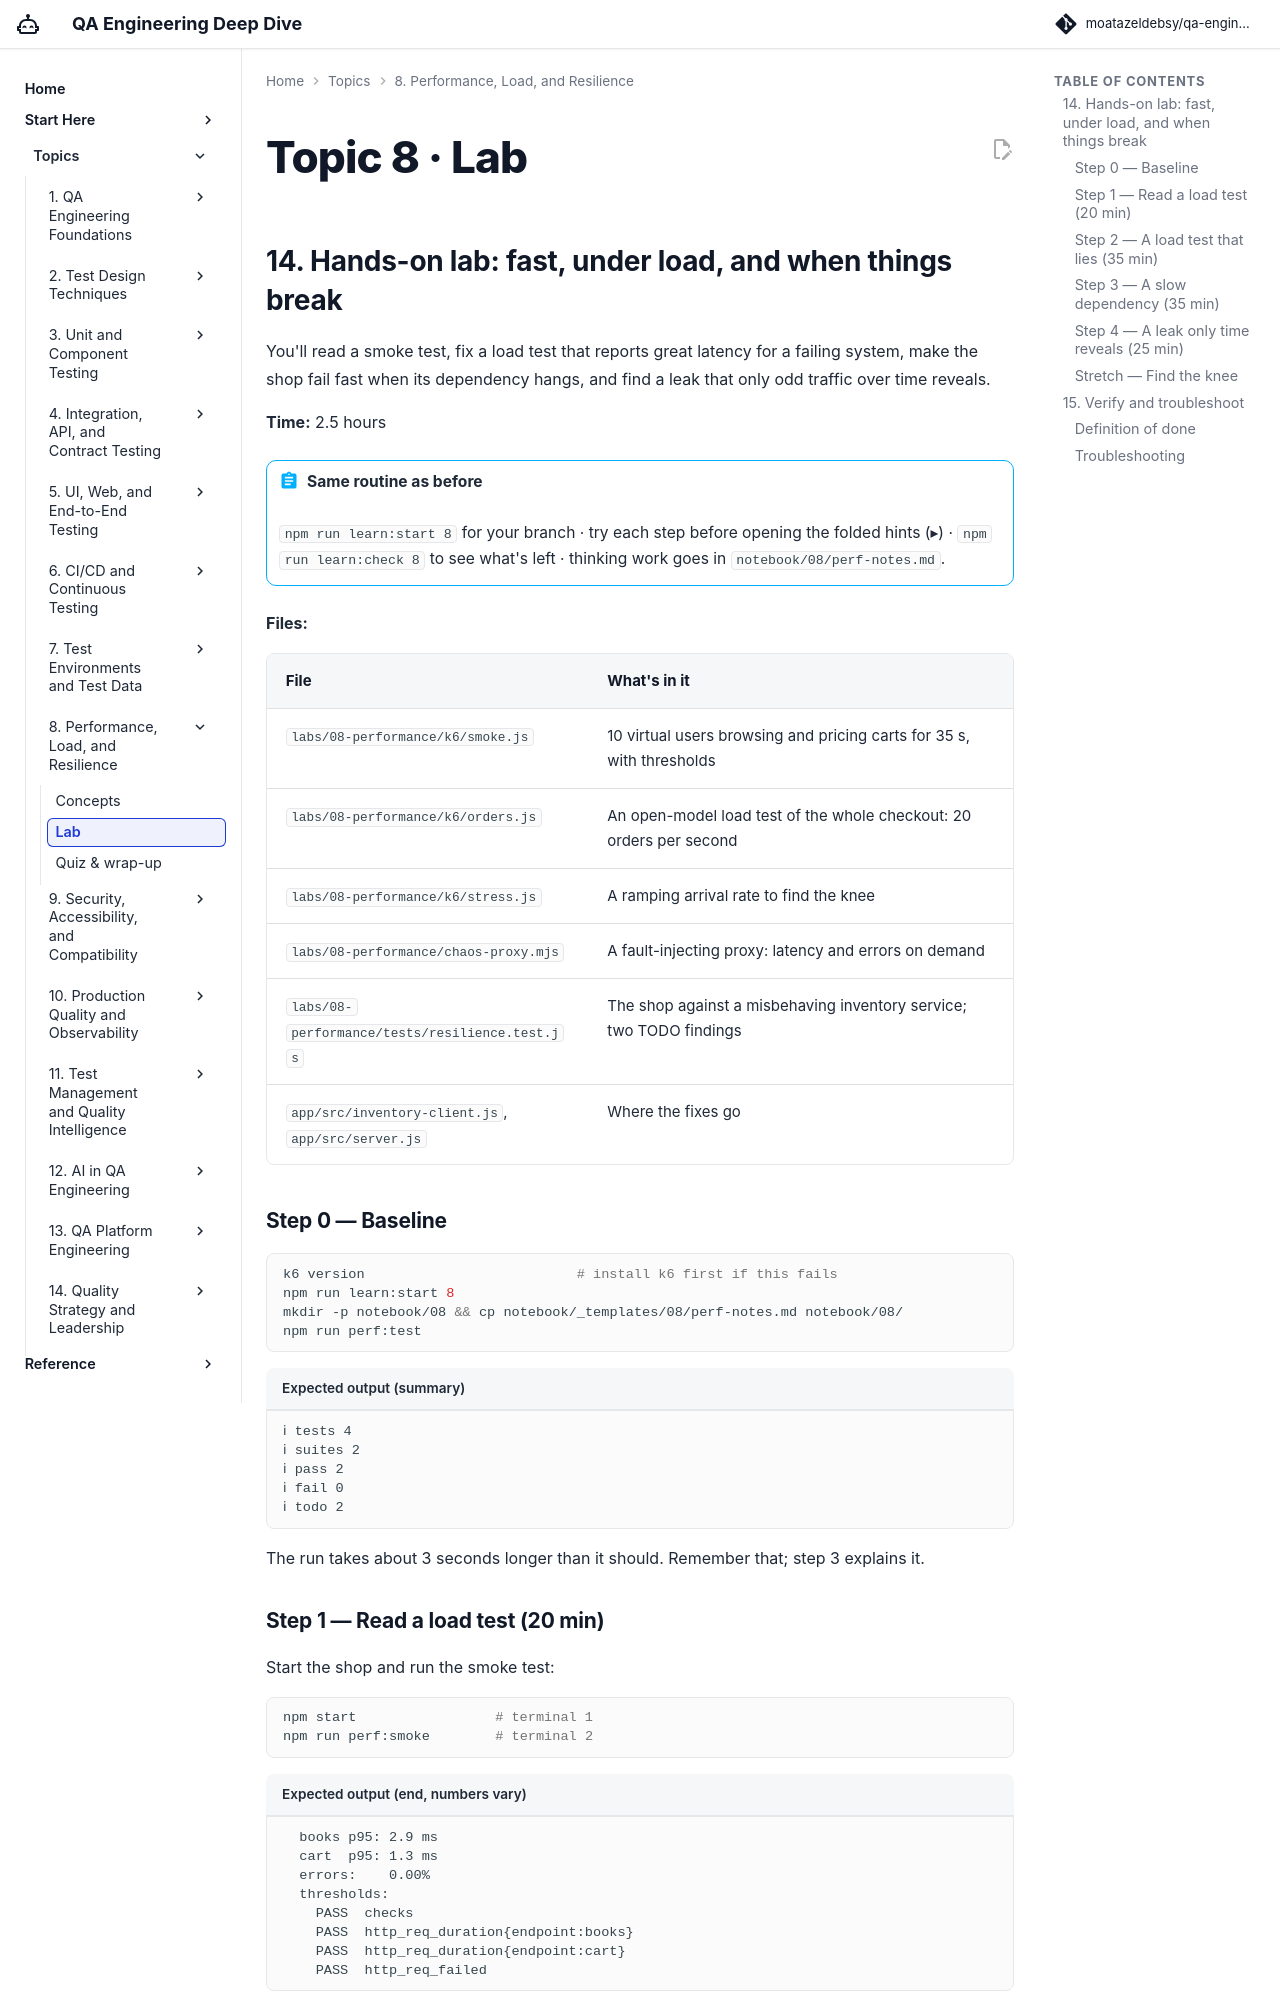

repository: moatazeldebsy/qa-ai-era-workshop · page: topics/08-performance/lab/index.html · generator: mkdocs

# Topic 8 · Lab

## 14. Hands-on lab: fast, under load, and when things break

You'll read a smoke test, fix a load test that reports great latency for a failing system, make the shop fail fast when its dependency hangs, and find a leak that only odd traffic over time reveals.

**Time:** 2.5 hours

!!! abstract "Same routine as before"
    `npm run learn:start 8` for your branch · try each step before opening the folded hints (▸) · `npm run learn:check 8` to see what's left · thinking work goes in `notebook/08/perf-notes.md`.

**Files:**

| File | What's in it |
|---|---|
| `labs/08-performance/k6/smoke.js` | 10 virtual users browsing and pricing carts for 35 s, with thresholds |
| `labs/08-performance/k6/orders.js` | An open-model load test of the whole checkout: 20 orders per second |
| `labs/08-performance/k6/stress.js` | A ramping arrival rate to find the knee |
| `labs/08-performance/chaos-proxy.mjs` | A fault-injecting proxy: latency and errors on demand |
| `labs/08-performance/tests/resilience.test.js` | The shop against a misbehaving inventory service; two TODO findings |
| `app/src/inventory-client.js`, `app/src/server.js` | Where the fixes go |

### Step 0 — Baseline

```bash
k6 version                          # install k6 first if this fails
npm run learn:start 8
mkdir -p notebook/08 && cp notebook/_templates/08/perf-notes.md notebook/08/
npm run perf:test
```

```text title="Expected output (summary)"
ℹ tests 4
ℹ suites 2
ℹ pass 2
ℹ fail 0
ℹ todo 2
```

The run takes about 3 seconds longer than it should. Remember that; step 3 explains it.

### Step 1 — Read a load test (20 min)

Start the shop and run the smoke test:

```bash
npm start                 # terminal 1
npm run perf:smoke        # terminal 2
```

```text title="Expected output (end, numbers vary)"
  books p95: 2.9 ms
  cart  p95: 1.3 ms
  errors:    0.00%
  thresholds:
    PASS  checks
    PASS  http_req_duration{endpoint:books}
    PASS  http_req_duration{endpoint:cart}
    PASS  http_req_failed
```

Open `labs/08-performance/k6/smoke.js` and read the `thresholds`: one per endpoint, on p95, plus error rate and content checks. k6 exits non-zero when one is crossed, and that's what makes it a CI check.

Make it fail on purpose: add `await new Promise((r) => setTimeout(r, 250));` at the start of the `/api/books` handler in `app/src/server.js`, restart the shop, and run the smoke test again. The books threshold fails and k6 exits non-zero. **Remove the delay.** Then try `BUG_MODE=cart npm start`: fast, but wrong. The `checks` threshold fails, because a fast wrong answer is still wrong.

Record the p95 numbers in your notebook, and why p95 is more useful than the average.
